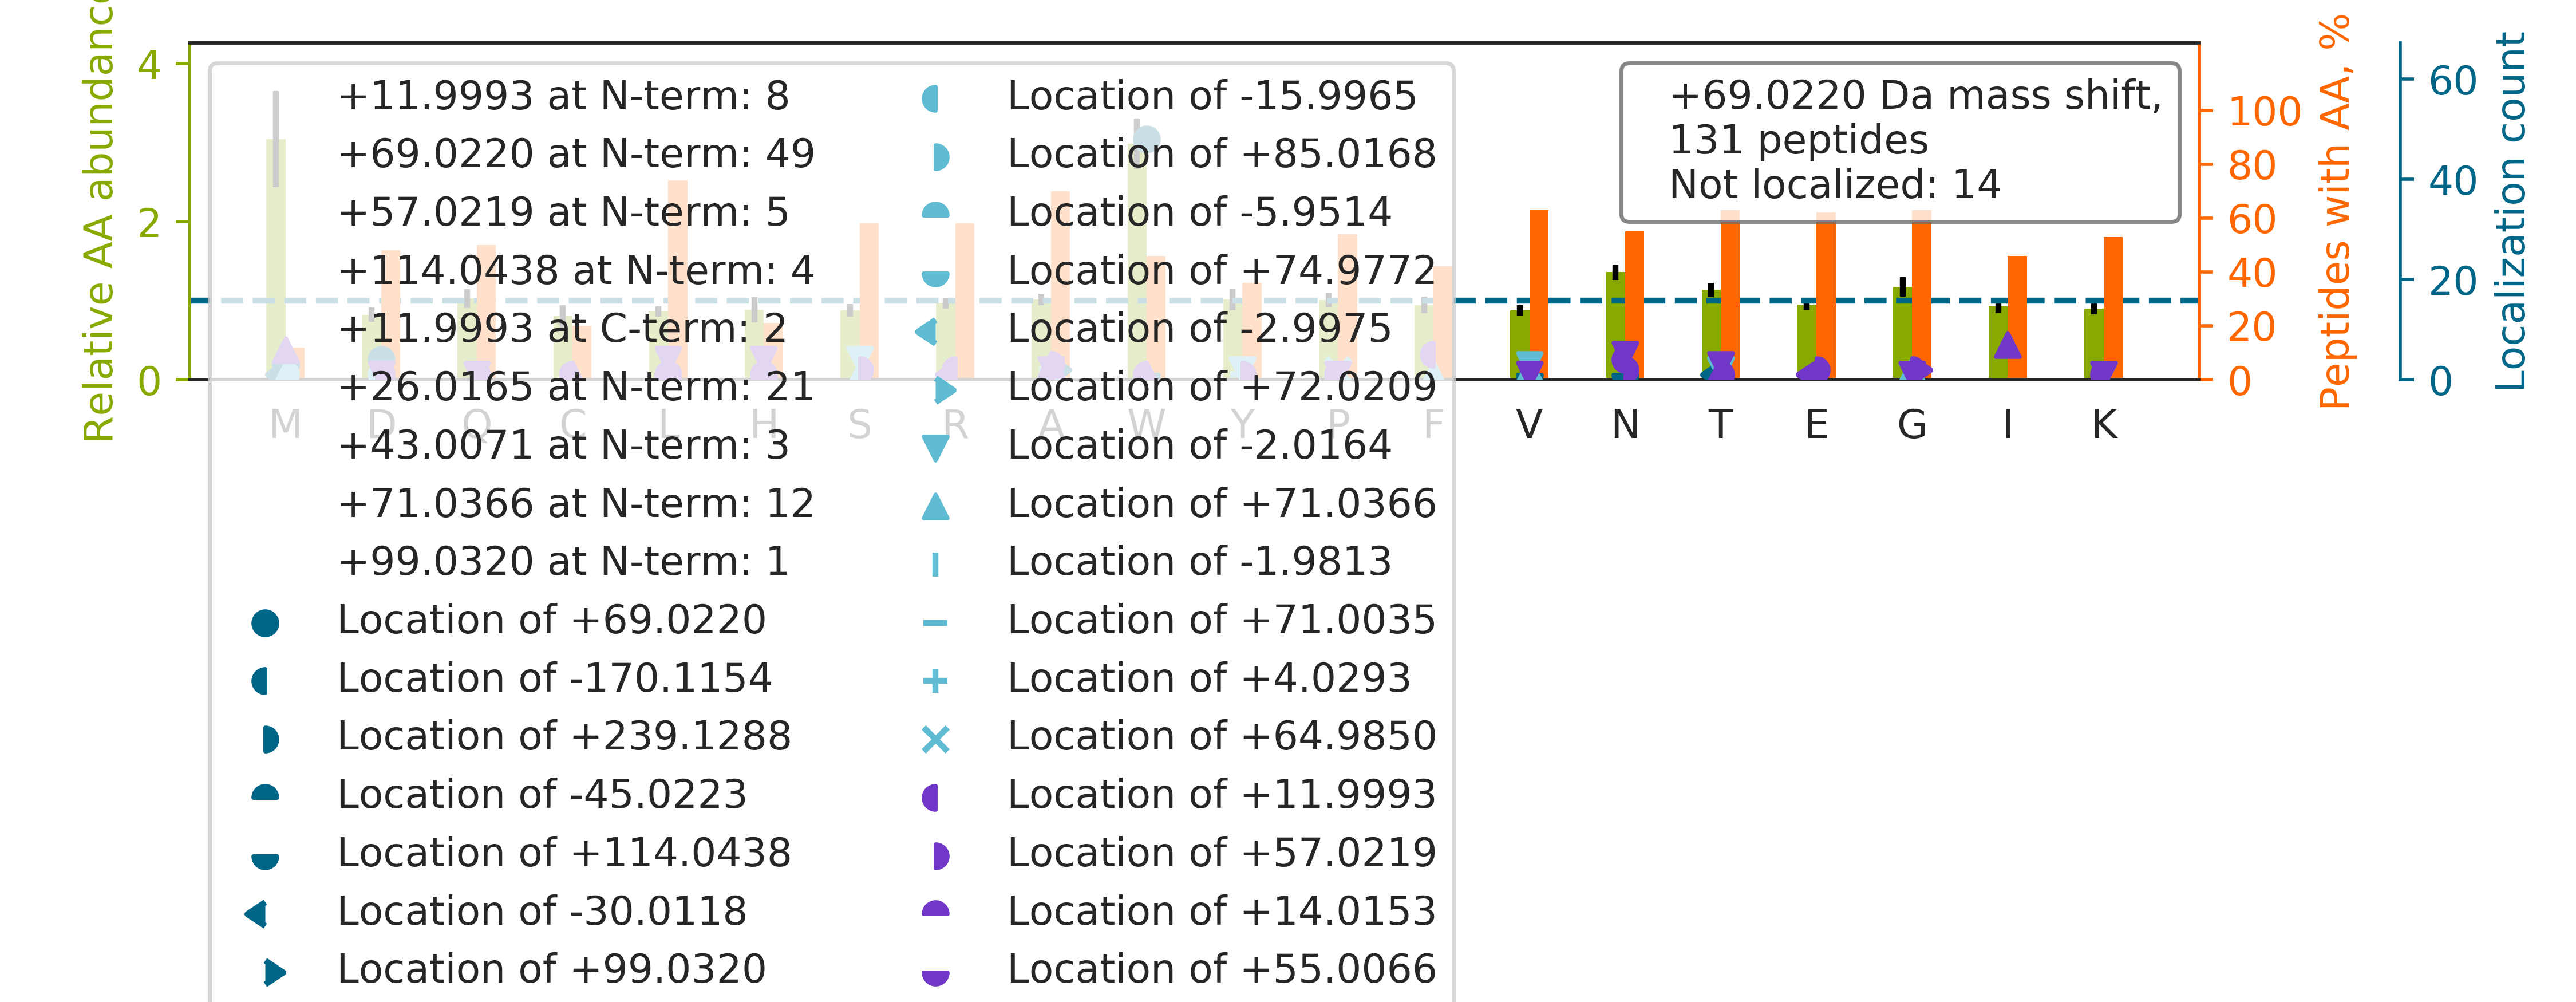

The data file committed next to this chart (first rows):
top isoform	localization score	spectrum
TTGIVMDSGDGVTHTVPIYEGYALPHAILR		62CPTAC_COprospective_W_VU_20160311_05CO…
N[+12]A[+57]FACFDEEASGFIHEDHLR	0.7582	70CPTAC_COprospective_W_VU_20160421_11CO…
W[+69]CGTTQNYDADQK	0.9253	90CPTAC_COprospective_W_VU_20160728_11CO…
N[+26]T[+43]FAEVTGLSPGVTYYFK	0.8588	60CPTAC_COprospective_W_VU_20160311_27CO…
H[+26]QL[+43]YIDETVNSNIPTNLR	0.367	88CPTAC_COprospective_W_VU_20160705_11CO…
W[+69]SSLACNIALDAVK	0.9952	57CPTAC_COprospective_W_VU_20160317_15CO…
KA[+99]T[-30]QQAEQLSNELATER	0.8666	70CPTAC_COprospective_W_VU_20160421_11CO…
N[+57]K[+12]DQGTYEDYVEGLR	0.7093	67CPTAC_COprospective_W_VU_20160324_16CO…
V[+114]TPNGYTLD[-45]QCIQTGVDNPGHPFIK	0.5356	45CPTAC_COprospective_W_VU_20151202_05CO…
W[+69]QPAIATVDSYVISYTGEKVPEITR	0.9806	53CPTAC_COprospective_W_VU_20160226_11CO…
W[+69]VVIGDENYGEGSSR	0.9946	71CPTAC_COprospective_W_VU_20160414_14CO…
N[+26]I[+43]ETIINTFHQYSVK	0.9227	92CPTAC_COprospective_W_VU_20160728_11CO…
W[+69]TELAGCTADFR	0.9921	72CPTAC_COprospective_W_VU_20160422_05CO…
NAADMVLLDDNFASIVTGVEEGR		26CPTAC_COprospective_W_VU_20150810_05CO…
HP[+65]Y[+4]FYAPELLFFAK	0.5174	63CPTAC_COprospective_W_VU_20160316_11CO…
W[+69]NTDNTLGTEITVEDQLAR	0.9758	71CPTAC_COprospective_W_VU_20160414_14CO…
W[+69]NTDNTLGTEISWENK	0.9632	72CPTAC_COprospective_W_VU_20160422_05CO…
W[+69]ELLQQVDTSTR	0.9995	93CPTAC_COprospective_W_VU_20160729_11CO…
W[+69]VTYFNKPDIDAWELRK	0.9967	71CPTAC_COprospective_W_VU_20160414_14CO…
W[+69]FLTCINQPQFR	0.9994	86CPTAC_COprospective_W_VU_20160628_11CO…
W[+69]ASGLTPAQNCPR	0.933	71CPTAC_COprospective_W_VU_20160414_14CO…
P[+12]GG[+57]LLLGDVAPNFEANTTVGR	0.9027	88CPTAC_COprospective_W_VU_20160705_11CO…
HGNR[+17]GETG[+52]PSGPVGPAGAVGPR	0.7992	100CPTAC_COprospective_W_VU_20160806_09C…
P[+26]NI[+43]VLFSGSSHQDLSQR	0.9413	31CPTAC_COprospective_W_VU_20150810_11CO…
W[+69]GTDEAQFIYILGNR	0.9219	68CPTAC_COprospective_W_VU_20160406_14CO…
H[+114]PD[-45]YSVVLLLR	0.915	67CPTAC_COprospective_W_VU_20160324_16CO…
W[+69]FEENASQSTVK	0.992	99CPTAC_COprospective_W_VU_20160801_11CO…
S[+71]Y[-2]ELPDGQVITIGNER	0.8352	67CPTAC_COprospective_W_VU_20160324_16CO…
W[+69]SSPPQCEGLPCK	0.9976	72CPTAC_COprospective_W_VU_20160422_05CO…
A[+99]M[-30]GIMNSFVNDIFER	0.753	33CPTAC_COprospective_W_VU_20150818_11CO…
W[+69]LDLKDNPLDPVLAK	0.9874	57CPTAC_COprospective_W_VU_20160317_15CO…
N[+26]A[+43]PAIIFIDELDAIAPK	0.01023	68CPTAC_COprospective_W_VU_20160406_14CO…
Q[+26]M[+43]EQISQFLQAAER	0.815	37CPTAC_COprospective_W_VU_20150904_16CO…
N[+114]AD[-45]PAELEQIVLSPAFILAAESLPK	0.5272	59CPTAC_COprospective_W_VU_20160308_13CO…
HAQAVEELTEQLEQFKR		68CPTAC_COprospective_W_VU_20160406_14CO…
W[+69]FTLSSGQGQVLLR	0.9948	92CPTAC_COprospective_W_VU_20160728_11CO…
H[+26]I[+43]STLNIQLSDSK	0.9871	70CPTAC_COprospective_W_VU_20160421_11CO…
W[+12]D[+57]PYKQGFGNVATNTDGK	0.6735	25CPTAC_COprospective_W_VU_20160726_05CO…
W[+69]AAVVVPSGEEQR	0.9195	90CPTAC_COprospective_W_VU_20160728_11CO…
T[+26]FGGA[+43]PGFPLGSPLSSPVFPR	0.8078	70CPTAC_COprospective_W_VU_20160421_11CO…
W[+69]LSCETQLPVSFR	0.9968	71CPTAC_COprospective_W_VU_20160414_14CO…
W[+69]GTDEEKFITIFGTR	0.9187	70CPTAC_COprospective_W_VU_20160421_11CO…
YALQMEQLNGILLHLESELAQTR		37CPTAC_COprospective_W_VU_20150904_16CO…
W[+69]DISDSDVQQFR	0.9936	70CPTAC_COprospective_W_VU_20160421_11CO…
L[+71]S[-2]DAGITPLFLTR	0.4097	70CPTAC_COprospective_W_VU_20160421_11CO…
VAPE[+57]EH[+12]PVLLTEAPLNPK	0.731	80CPTAC_COprospective_W_VU_20160517_11CO…
W[+69]ALSQSNPSALR	0.9154	73CPTAC_COprospective_W_VU_20160422_11CO…
N[+57]F[+12]ILDQTNVSAAAQR	0.993	71CPTAC_COprospective_W_VU_20160414_14CO…
W[+69]EVADLQPQLK	0.9825	100CPTAC_COprospective_W_VU_20160806_09C…
W[+69]SPIASTLPELVQR	1	70CPTAC_COprospective_W_VU_20160421_11CO…
W[+69]GLGGTCVNVGCIPK	0.917	73CPTAC_COprospective_W_VU_20160422_11CO…
W[+69]ANYHLENAGCNK	0.9195	73CPTAC_COprospective_W_VU_20160422_11CO…
W[+69]DPAPGPVLQYR	0.998	92CPTAC_COprospective_W_VU_20160728_11CO…
F[+71]S[-2]TFVKSGGEAFVLGEASGFVK	0.8068	50CPTAC_COprospective_W_VU_20151222_05CO…
W[+69]TEYGLTFTEK	0.9824	68CPTAC_COprospective_W_VU_20160406_14CO…
W[+43]QPA[+26]IATVDSYVISYTGEK	0.01807	69CPTAC_COprospective_W_VU_20160407_22CO…
W[+69]QAFQTLVSER	0.9909	70CPTAC_COprospective_W_VU_20160421_11CO…
N[+26]L[+43]QNLLILTAIK	1	69CPTAC_COprospective_W_VU_20160407_22CO…
QM[+69]QLENVSVALEFLDRESIK	0.9858	34CPTAC_COprospective_W_VU_20150824_11CO…
NYCGLPGEYWLGNDKISQLTR		88CPTAC_COprospective_W_VU_20160705_11CO…
... 71 more rows
